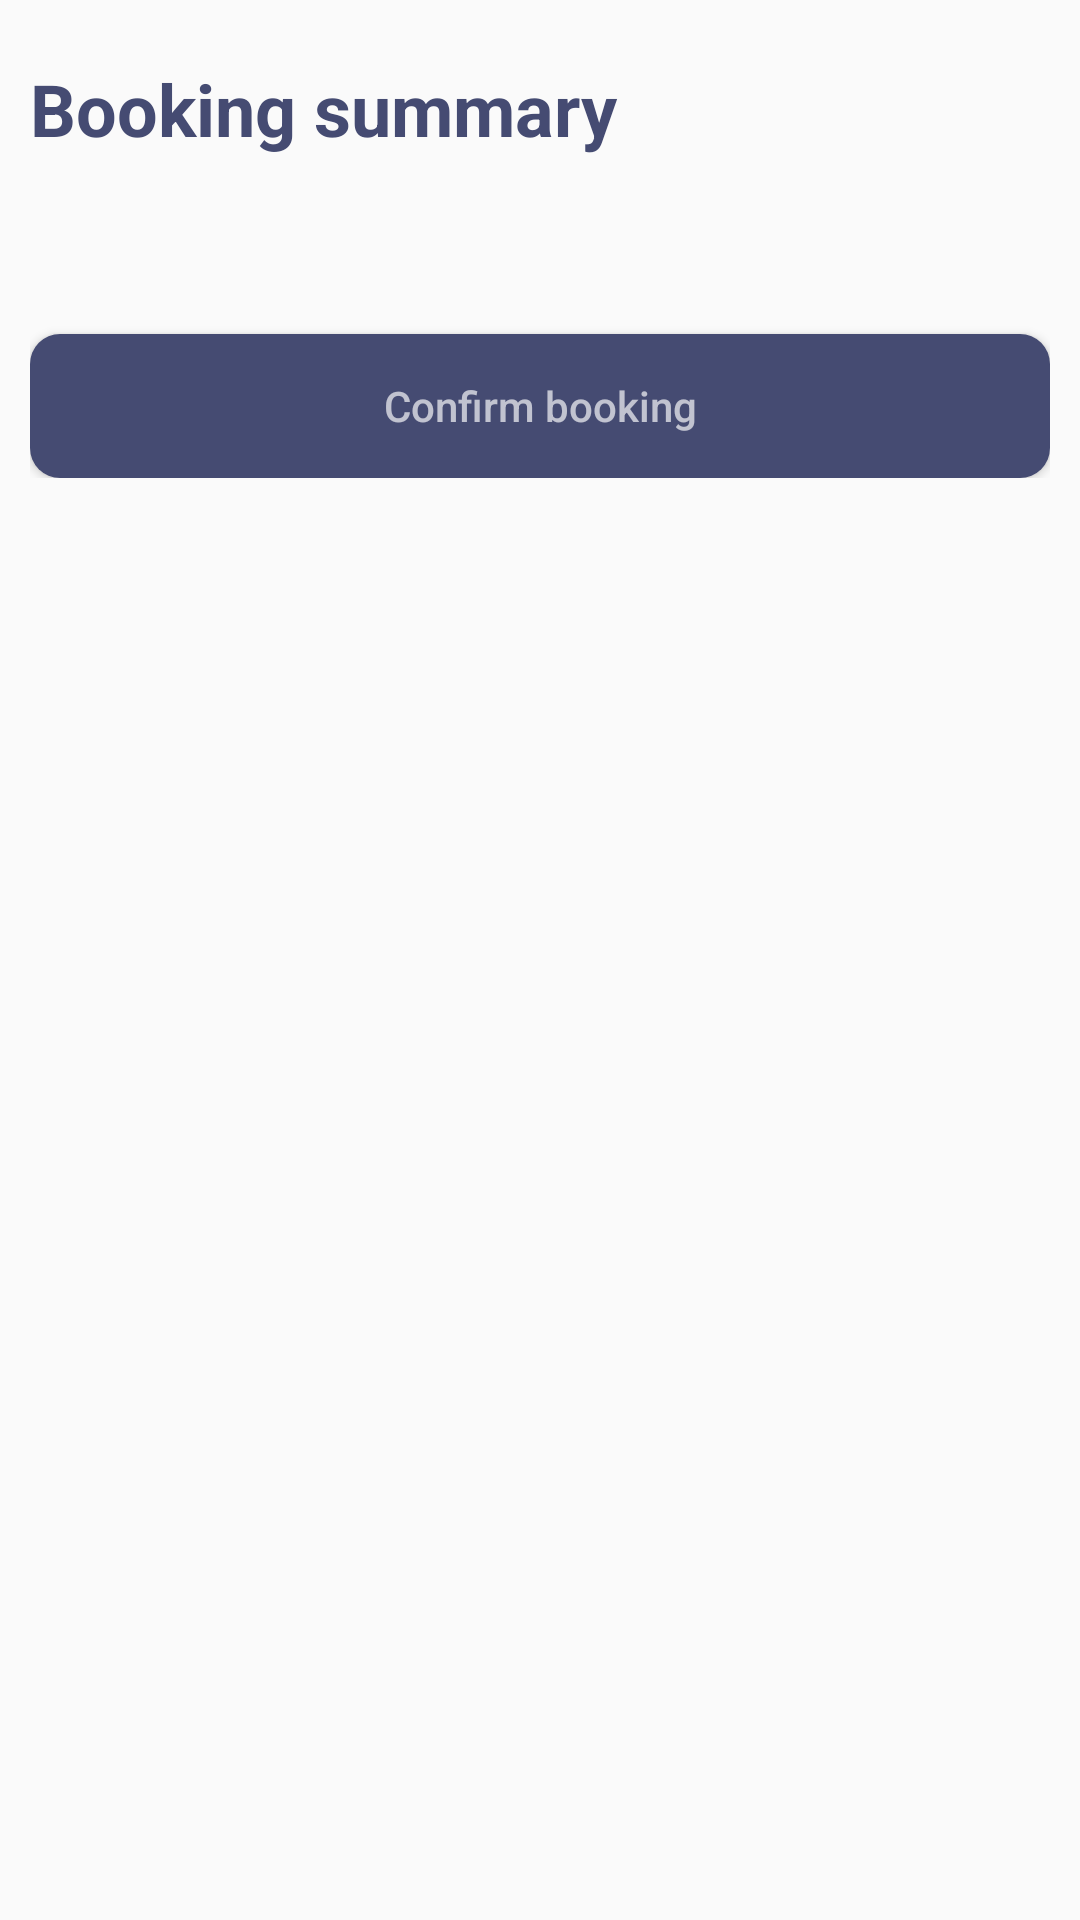

Write the Android layout XML for this screen, with the resource values it uses.
<!-- AndroidManifest.xml: application theme AppTheme -->
<!-- res/layout/fragment_booking_summary.xml -->
<?xml version="1.0" encoding="utf-8"?>
<ScrollView xmlns:android="http://schemas.android.com/apk/res/android"
    xmlns:tools="http://schemas.android.com/tools"
    android:layout_width="match_parent"
    android:layout_height="match_parent"
    tools:context=".ui.catering.BookingSummaryFragment">

    <LinearLayout
        android:layout_width="match_parent"
        android:layout_height="wrap_content"
        android:layout_margin="10dp"
        android:orientation="vertical">

        <TextView
            android:layout_width="match_parent"
            android:layout_height="wrap_content"
            android:paddingTop="10dp"
            android:text="Booking summary"
            android:textColor="@color/colorPrimary"
            android:textSize="24sp"
            android:textStyle="bold" />

        <TextView
            android:id="@+id/tv_booking_summary"
            android:layout_width="match_parent"
            android:layout_height="wrap_content"
            android:layout_marginTop="20dp" />

        <Button
            android:id="@+id/btn_confirm"
            android:layout_width="match_parent"
            android:layout_height="wrap_content"
            android:layout_marginTop="20dp"
            android:background="@drawable/button_rounded_corner"
            android:text="Confirm booking"
            android:textAllCaps="false"
            android:textColor="@color/colorWhite" />

    </LinearLayout>

</ScrollView>
<!-- resources referenced by this layout -->
<resources>
  <color name="colorPrimary">#454B72</color>
  <color name="colorWhite">#ABFFFFFF</color>
  <!-- drawable button_rounded_corner (drawable) -->
  <?xml version="1.0" encoding="UTF-8"?>
  <shape xmlns:android="http://schemas.android.com/apk/res/android">
      <solid
          android:color="@color/colorPrimary"
          />
  
      <corners
          android:bottomLeftRadius="10dp"
          android:bottomRightRadius="10dp"
          android:topLeftRadius="10dp"
          android:topRightRadius="10dp" />
  </shape>
  <style name="AppTheme" parent="Theme.AppCompat.Light.DarkActionBar">
          <item name="android:windowActionBar">false</item>
          <item name="android:windowNoTitle">true</item>
          <item name="android:windowFullscreen">true</item>
          <item name="colorPrimary">@color/colorPrimary</item>
          <item name="colorPrimaryDark">@color/colorPrimaryDark</item>
          <item name="colorAccent">@color/colorAccent</item>
  
          <item name="actionBarStyle">@style/MyActionBar</item>
      </style>
  <color name="colorPrimaryDark">#a5a5a5</color>
  <color name="colorAccent">#D81B60</color>
  <style name="MyActionBar" parent="@style/Widget.AppCompat.Light.ActionBar.Solid.Inverse">
          <item name="background">@color/colorAccent</item>
      </style>
</resources>
